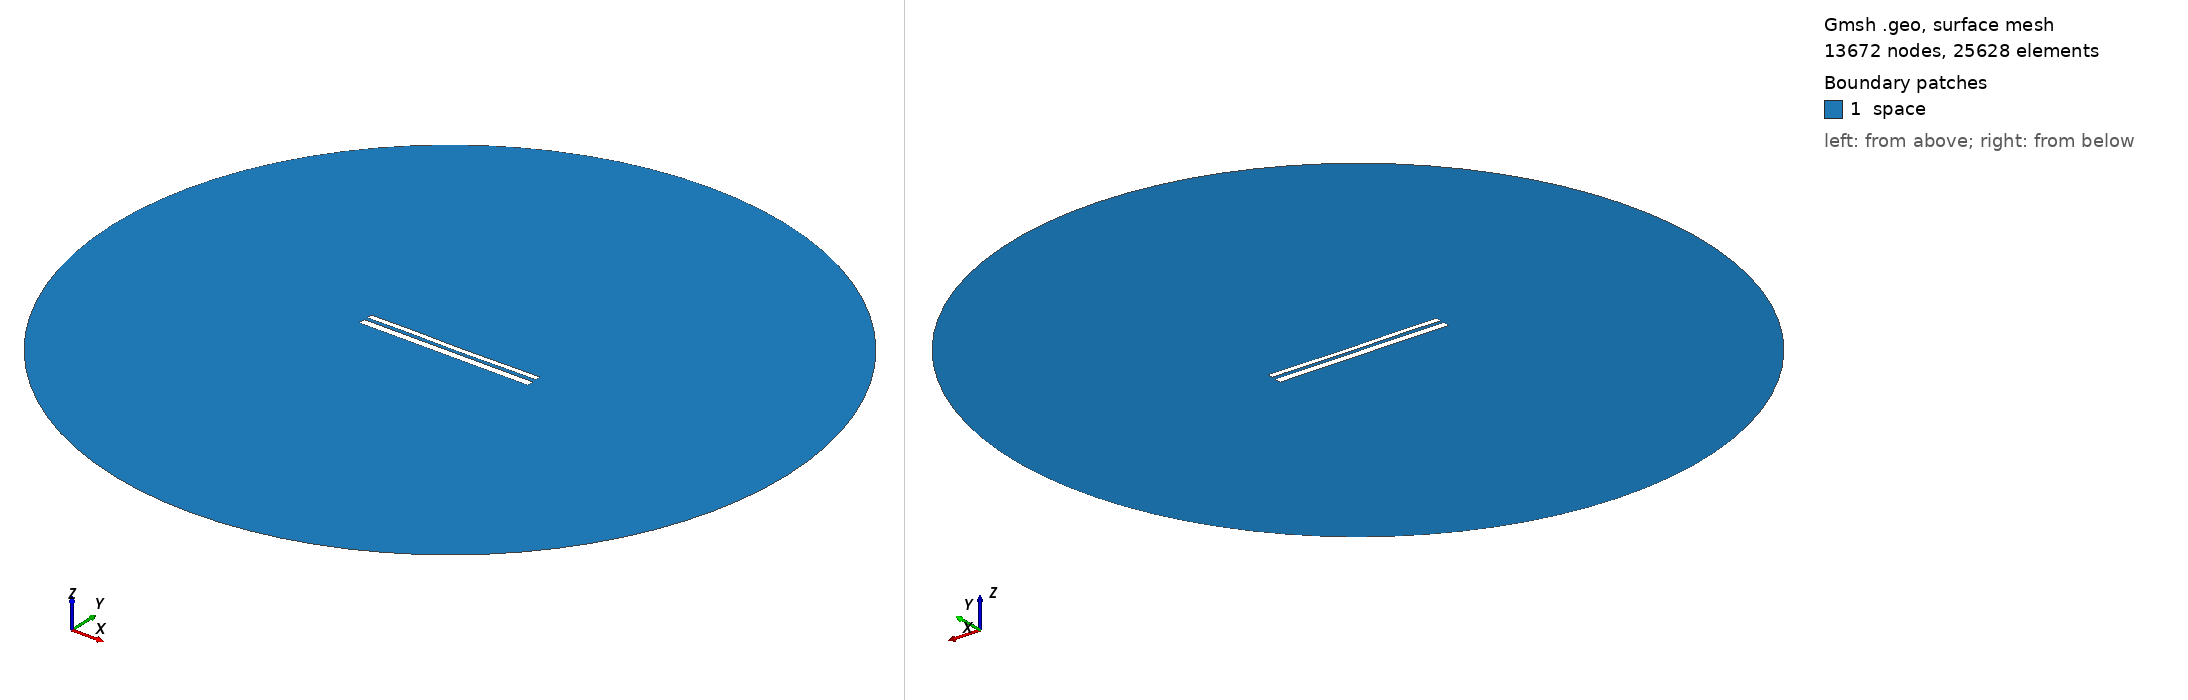

Gmsh geometry script, surface-meshed: 13672 nodes, 25628 surface elements. Boundary patches (legend numbers): 1 space. Left view from above one corner, right view from below the opposite corner. Legend entries are the model's physical surfaces. The drawing asked Gmsh for element sizes between 1% and 20% of the model's largest extent; the script's own settings can give other sizes.

=== 10419.geo (drawn) ===
//---------------------------------------
// Geometry kernel
//---------------------------------------

SetFactory("OpenCASCADE");



//---------------------------------------
// Parameters of the geometry
//---------------------------------------

// Overetch of the upper plate
overetch = 0.375;

// Distance between the plates
distance = 1.75;

// Discretization over the x axis (for the deformation)
nx = 50; 

// Length of the plate
L = 100 - overetch; 

// Number of modes
n = 4; 

// 1st mode coefficient
coeff(1) = 0.07499999999999998;
beta(1) = 0.596864 * 3.1415926535 / L;

// 2nd mode coefficient
coeff(2) = -0.075;
beta(2) = 1.49418 * 3.1415926535 / L;

// 3rd mode coefficient
coeff(3) = 0.07499999999999998;
beta(3) = 2.50025 * 3.1415926535 / L;

// 4th mode coefficient
coeff(4) = 0.07499999999999998;
beta(4) = 3.49999 * 3.1415926535 / L;



//---------------------------------------
// Upper plate (deformed rectangle)
//---------------------------------------

// Coordiantes of the upper plate
xmin = -50;
xmax = 50 - overetch;

// Height of the upper plate
yheight = 4 - 2 * overetch;

// Indexes of the points
UpperID[] = {};
LowerID[] = {};
LeftID[] = {};
RightID[] = {};

// Point index
p = 1;

// Horizontal edges
For i In {1:nx}
    x = xmin + (i-1)*(xmax - xmin)/(nx-1);

    y_bottom = distance / 2 + overetch;
    For j In {1:n}
        C = (Cosh(beta(j)*L) + Cos(beta(j)*L)) / (Sinh(beta(j)*L) + Sin(beta(j)*L));
        y_bottom  = y_bottom + coeff(j) * (Cosh(beta(j)*(x+50)) - Cos(beta(j)*(x+50)) - C * (Sinh(beta(j)*(x+50)) - Sin(beta(j)*(x+50))));
    EndFor

    y_top = y_bottom + yheight;

    Point(p) = {x, y_top, 0, 1.0};
    UpperID[i] = p;
    p = p + 1;

    Point(p) = {x, y_bottom, 0, 1.0};
    LowerID[i] = p;
    p = p + 1;
EndFor

// Create point lists
UpperPts[] = {}; LowerPts[] = {};
For i In {1:nx}
  UpperPts[] += {UpperID[i]};
  LowerPts[] += {LowerID[i]};
EndFor

// Build splines
Spline(1) = {UpperPts[]};
Spline(2) = {LowerPts[]};
Line(3) = {LowerPts[nx-1], UpperPts[nx-1]};
Line(4) = {LowerPts[0], UpperPts[0]};

// Build the plane surface
Curve Loop(1) = {2, 3, -1, -4};
Plane Surface(1) = {1};



//---------------------------------------
// Lower plate (rectangle)
//---------------------------------------

// Vertices
Point(1001) = {-50, -1, 0, 1.0};
Point(1002) = { 50, -1, 0, 1.0};
Point(1003) = { 50,  -5, 0, 1.0};
Point(1004) = {-50,  -5, 0, 1.0};

// Edges
Line(5) = {1001, 1002};
Line(6) = {1002, 1003};
Line(7) = {1003, 1004};
Line(8) = {1004, 1001};

// Plane surface
Line Loop(2) = {5, 6, 7, 8};
Plane Surface(2) = {2}; 



//---------------------------------------
// Outer (fictious) boundary
//---------------------------------------

// Points
Point(1005) = {0, 0, 0};       // Center
Point(1006) = {200, 0, 0};     // Start point
Point(1007) = {0, 200, 0};     // 90 degrees
Point(1008) = {-200, 0, 0};    // 180 degrees
Point(1009) = {0, -200, 0};    // 270 degrees

// Circle arcs (each needs start, center, end)
Circle(9) = {1006, 1005, 1007};
Circle(10) = {1007, 1005, 1008};
Circle(11) = {1008, 1005, 1009};
Circle(12) = {1009, 1005, 1006};

// Plane surface for the entire domain
Curve Loop(3) = {9, 10, 11, 12};
Surface(3) = {3};

// Subtract the plates from the whole domain to obtain the actual domain where we want to solve the equations
BooleanDifference{ Surface{3}; Delete; }{ Surface{1}; Surface{2}; Delete; }




//---------------------------------------
// Transfinite Lines/Curves
//---------------------------------------

// Set the number of points on the boundaries
r = 7;

// Plates
Transfinite Curve {1, 2} = 50*r Using Progression 1;
Transfinite Curve {3, 4} = 2*r Using Progression 1;
Transfinite Line {5, 7} = 50*r Using Progression 1;
Transfinite Line {6, 8} = 2*r Using Progression 1;

// Outer boundary
Transfinite Line {9, 10, 11, 12} = 20 Using Progression 1;



//---------------------------------------
// Physical groups
//---------------------------------------                

// Physical curves (boundaries)
Physical Line("force_segment", 10) = {2};
Physical Line("upper_plate", 11) = {1, 3, 4};
Physical Line("lower_plate", 12) = {5, 6, 7, 8};
Physical Line("boundary", 20) = {9, 10, 11, 12};

// Physical Surfaces
Physical Surface("space", 30) = {3};



//---------------------------------------
// 6. Generate the Mesh
//---------------------------------------

// 2D mesh generation
Mesh 2;
